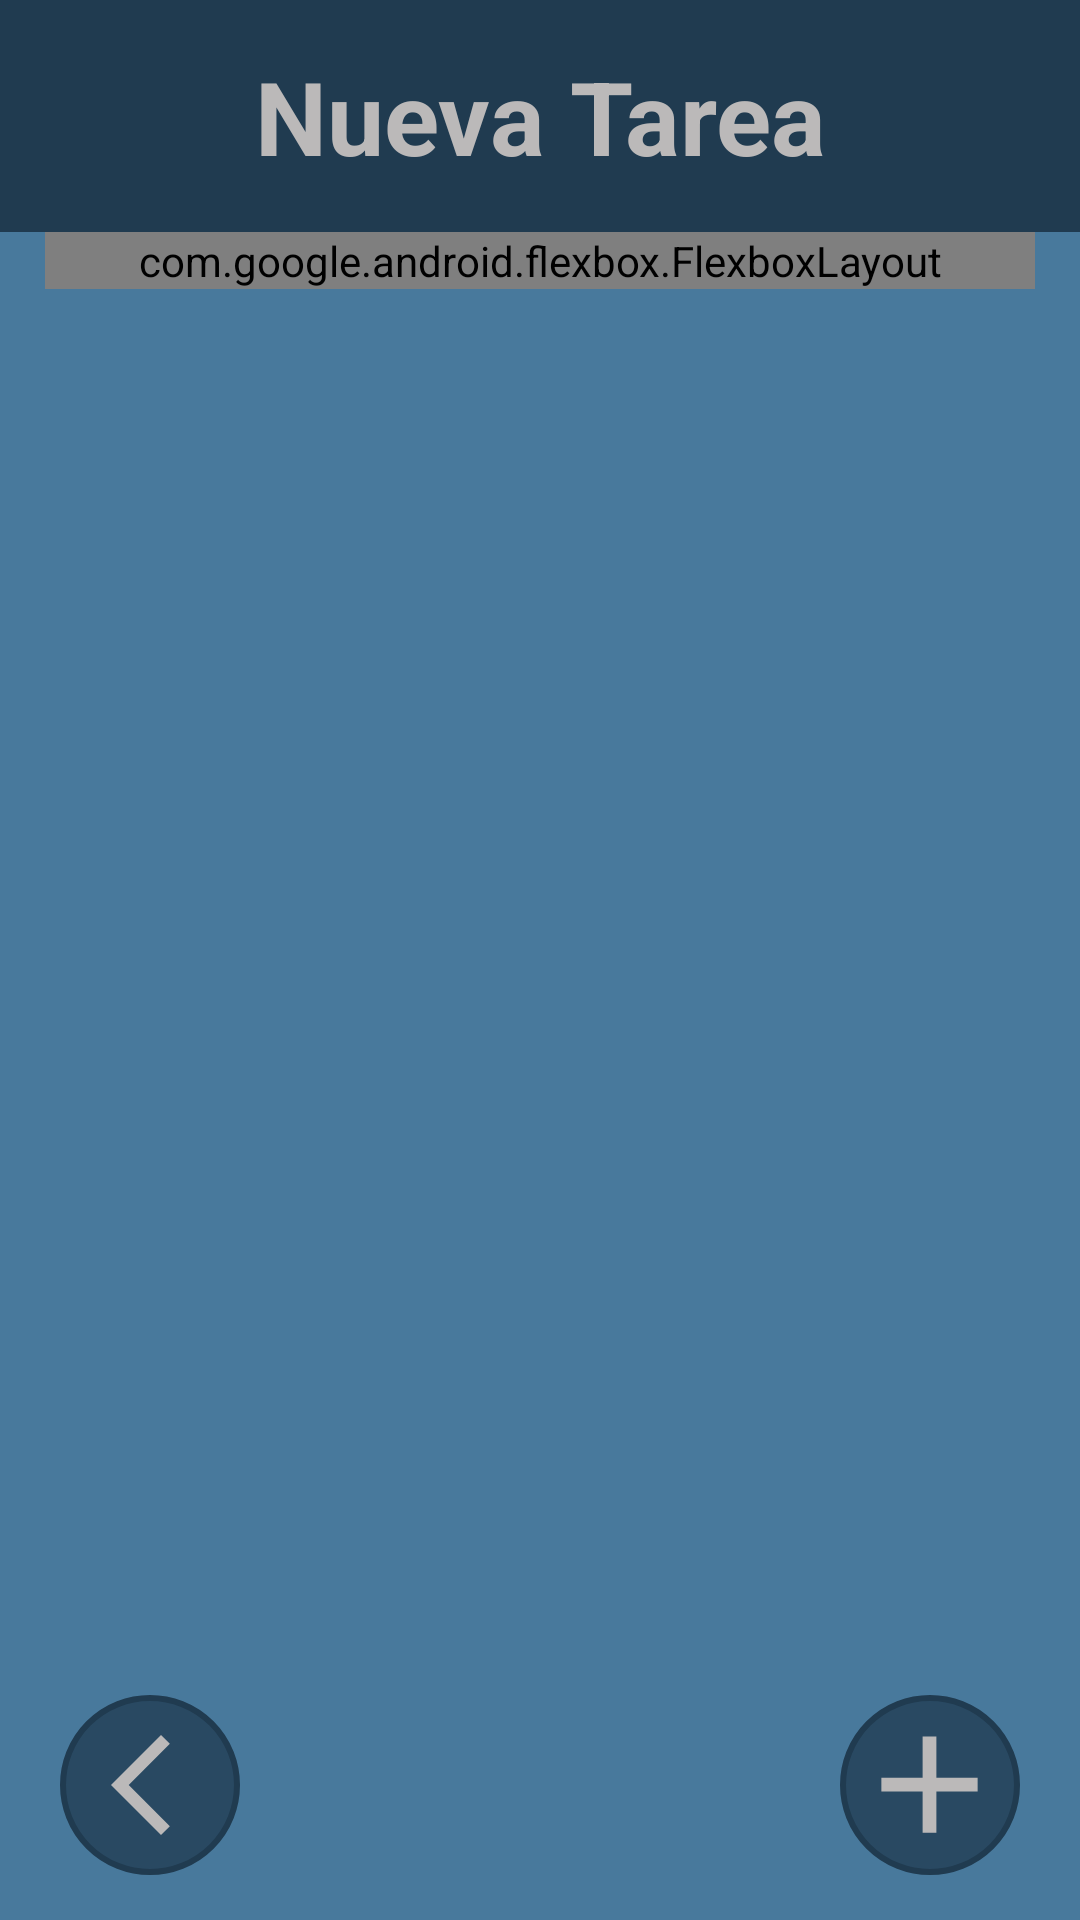

Here is an Android app screen rendered from its layout file. Give the layout XML and the strings, colors and styles it references.
<!-- AndroidManifest.xml: application theme Theme.GeTa -->
<!-- res/layout/fragment_new_task.xml -->
<?xml version="1.0" encoding="utf-8"?>
<androidx.constraintlayout.widget.ConstraintLayout
    xmlns:android="http://schemas.android.com/apk/res/android"
    xmlns:app="http://schemas.android.com/apk/res-auto"
    android:layout_width="match_parent"
    android:layout_height="match_parent"
    android:paddingBottom="15dp"
    android:background="#48799C">

    <androidx.constraintlayout.widget.ConstraintLayout
        android:id="@+id/constraintLayout"
        android:layout_width="match_parent"
        android:layout_height="wrap_content"
        app:layout_constraintEnd_toEndOf="parent"
        app:layout_constraintStart_toStartOf="parent"
        app:layout_constraintTop_toTopOf="parent">

        <TextView
            android:id="@+id/textView"
            android:layout_width="match_parent"
            android:layout_height="match_parent"
            android:background="@color/dark_blue"
            android:padding="16dp"
            android:text="@string/nueva_tarea"
            android:textAlignment="center"
            android:textColor="@color/beix"
            android:textSize="34sp"
            android:textStyle="bold"
            app:layout_constraintEnd_toStartOf="parent"
            app:layout_constraintStart_toStartOf="parent"
            app:layout_constraintTop_toTopOf="parent"/>
    </androidx.constraintlayout.widget.ConstraintLayout>

    <ScrollView
        android:id="@+id/scrollView"
        android:layout_width="match_parent"
        android:layout_height="0dp"
        android:paddingStart="15dp"
        android:paddingTop="0dp"
        android:paddingEnd="15dp"
        app:layout_constraintTop_toBottomOf="@+id/constraintLayout"
        app:layout_constraintEnd_toEndOf="parent"
        app:layout_constraintStart_toStartOf="parent"
        app:layout_constraintBottom_toTopOf="@id/add_block">

        <com.google.android.flexbox.FlexboxLayout
            android:layout_width="match_parent"
            android:layout_height="wrap_content"
            app:alignContent="center"
            app:alignItems="center"
            app:flexDirection="row"
            app:justifyContent="space_between">

            <LinearLayout
                android:layout_width="match_parent"
                android:layout_height="match_parent"
                android:layout_marginBottom="10dp"
                android:orientation="vertical">

                <EditText
                    android:id="@+id/nombre_nueva_tarea"
                    android:layout_width="match_parent"
                    android:layout_height="wrap_content"
                    android:layout_margin="10dp"
                    android:background="@drawable/shape_input"
                    android:drawablePadding="10dp"
                    android:hint="@string/nueva_tarea"
                    android:inputType="textEmailAddress"
                    android:padding="15dp"
                    android:textColor="@color/gris_oscuro"
                    android:textColorHint="@color/gris_oscuro"
                    android:textSize="20sp" />

                <EditText
                    android:id="@+id/descripcion_nueva_tarea"
                    android:layout_width="match_parent"
                    android:layout_height="wrap_content"
                    android:layout_margin="10dp"
                    android:background="@drawable/shape_input"
                    android:drawablePadding="10dp"
                    android:hint="Descripción"
                    android:inputType="text|textEmailAddress"
                    android:minHeight="200dp"
                    android:padding="15dp"
                    android:textColor="@color/gris_oscuro"
                    android:textColorHint="@color/gris_oscuro"
                    android:textSize="20sp" />

                <androidx.cardview.widget.CardView
                    android:layout_width="match_parent"
                    android:layout_height="match_parent"
                    android:layout_margin="10dp"
                    app:cardCornerRadius="10dp">

                <com.jaredrummler.materialspinner.MaterialSpinner
                    android:id="@+id/spinner"
                    android:layout_width="match_parent"
                    android:layout_height="wrap_content"
                    android:hint="@string/usuario_asignado"
                    android:textColorHint="@color/gris_oscuro"
                    android:textSize="20sp"
                    app:ms_dropdown_max_height="350dp"
                    app:ms_dropdown_height="wrap_content"
                    app:ms_background_color="@color/beix"/>
                </androidx.cardview.widget.CardView>

                
                <LinearLayout
                    android:id="@+id/linearcalendar_view"
                    android:layout_width="match_parent"
                    android:layout_height="wrap_content"
                    android:layout_marginStart="5dp"
                    android:layout_marginTop="15dp"
                    android:layout_marginEnd="5dp"
                    android:backgroundTint="@color/beix"
                    android:background="@drawable/shape_input"
                    android:orientation="vertical">

                    <LinearLayout
                        android:layout_width="wrap_content"
                        android:layout_height="wrap_content"
                        android:layout_gravity="center_horizontal"
                        android:paddingTop="10dp"
                        android:paddingBottom="10dp">

                        <TextView
                            android:id="@+id/monthText"
                            android:layout_width="wrap_content"
                            android:layout_height="wrap_content"
                            android:paddingLeft="50dp"
                            android:paddingRight="50dp"
                            android:textSize="20sp" />

                    </LinearLayout>

                    <com.github.sundeepk.compactcalendarview.CompactCalendarView
                        android:id="@+id/compactcalendar_view"
                        android:layout_width="300dp"
                        android:layout_height="200dp"
                        android:paddingLeft="10dp"
                        android:paddingRight="10dp"
                        app:compactCalendarBackgroundColor="@color/beix"
                        app:compactCalendarCurrentDayBackgroundColor="@color/gris_claro"
                        app:compactCalendarCurrentSelectedDayBackgroundColor="@color/light_blue"
                        app:compactCalendarMultiEventIndicatorColor="@color/blue_main"
                        app:compactCalendarTextColor="@color/black"
                        app:compactCalendarTextSize="12sp" />
                </LinearLayout>
            </LinearLayout>
        </com.google.android.flexbox.FlexboxLayout>
    </ScrollView>

    <FrameLayout
        android:id="@+id/return_button"
        android:layout_width="60dp"
        android:layout_height="60dp"
        android:layout_marginEnd="180dp"
        app:layout_constraintBottom_toBottomOf="parent"
        app:layout_constraintEnd_toStartOf="@id/add_block"
        app:layout_constraintStart_toStartOf="parent"
        app:layout_constraintTop_toBottomOf="@id/scrollView">

        <View
            android:layout_width="60dp"
            android:layout_height="60dp"
            android:layout_gravity="center"
            android:background="@drawable/circle_button_bg" />

        <ImageView
            android:id="@+id/icon_flecha_atras"
            android:layout_width="40dp"
            android:layout_height="40dp"
            android:layout_gravity="center"
            android:layout_marginEnd="3dp"
            android:src="@drawable/flecha_atras" />
    </FrameLayout>

    <FrameLayout
        android:id="@+id/add_block"
        android:layout_width="60dp"
        android:layout_height="60dp"
        app:layout_constraintBottom_toBottomOf="parent"
        app:layout_constraintEnd_toEndOf="parent"
        app:layout_constraintStart_toEndOf="@id/return_button"
        app:layout_constraintTop_toBottomOf="@id/scrollView">

        <View
            android:layout_width="60dp"
            android:layout_height="60dp"
            android:layout_gravity="center"
            android:background="@drawable/circle_button_bg" />

        <ImageView
            android:id="@+id/icon_add"
            android:layout_width="55dp"
            android:layout_height="55dp"
            android:layout_gravity="center"
            android:src="@drawable/add" />
    </FrameLayout>

</androidx.constraintlayout.widget.ConstraintLayout>
<!-- resources referenced by this layout -->
<resources>
  <color name="beix">#BBB9B9</color>
  <color name="black">#FF000000</color>
  <color name="blue_main">#48799C</color>
  <color name="dark_blue">#203B50</color>
  <color name="gris_claro">#686868</color>
  <color name="gris_oscuro">#434343</color>
  <color name="light_blue">#97C2E3</color>
  <!-- drawable add (drawable) -->
  <vector android:height="24dp" android:tint="@color/beix"
      android:viewportHeight="24" android:viewportWidth="24"
      android:width="24dp" xmlns:android="http://schemas.android.com/apk/res/android">
      <path android:fillColor="@android:color/white" android:pathData="M19,13h-6v6h-2v-6H5v-2h6V5h2v6h6v2z"/>
  </vector>
  <!-- drawable circle_button_bg (drawable) -->
  <?xml version="1.0" encoding="utf-8"?>
  <shape xmlns:android="http://schemas.android.com/apk/res/android"
      android:shape="oval">
  
      <stroke
          android:width="2dp"
          android:color="@color/dark_blue"/>
  
      <solid android:color="@color/dark_blue_with_trans"/>
  
  </shape>
  <!-- drawable flecha_atras (drawable) -->
  <vector android:height="24dp" android:tint="@color/beix"
      android:viewportHeight="24" android:viewportWidth="24"
      android:width="24dp" xmlns:android="http://schemas.android.com/apk/res/android">
      <path android:fillColor="@android:color/white" android:pathData="M17.77,3.77l-1.77,-1.77l-10,10l10,10l1.77,-1.77l-8.23,-8.23z"/>
  </vector>
  <!-- drawable shape_input (drawable) -->
  <?xml version="1.0" encoding="utf-8"?>
  <shape
      xmlns:android="http://schemas.android.com/apk/res/android"
      android:shape="rectangle">
  
      <solid
          android:color="@color/beix">
      </solid>
  
      <corners
          android:radius="15dp">
      </corners>
  
      <stroke
          android:width="1dp"
          android:color="@color/black">
      </stroke>
  
      <padding
          android:top="0dp"
          android:right="10dp"
          android:left="10dp"
          android:bottom="0dp">
      </padding>
  </shape>
  <string name="nueva_tarea">Nueva Tarea</string>
  <string name="usuario_asignado">Usuario Asignado</string>
  <style name="Theme.GeTa" parent="Theme.AppCompat.DayNight">
          
          <item name="colorPrimary">@color/purple_500</item>
          <item name="colorPrimaryVariant">@color/purple_700</item>
          <item name="colorOnPrimary">@color/white</item>
          
          <item name="colorSecondary">@color/teal_200</item>
          <item name="colorSecondaryVariant">@color/teal_700</item>
          <item name="colorOnSecondary">@color/black</item>
          
          <item name="android:statusBarColor">?attr/colorPrimaryVariant</item>
          
          <item name="android:textAllCaps">false</item>
  
          <item name="windowActionBar">false</item>
          <item name="windowNoTitle">true</item>
      </style>
  <color name="dark_blue_with_trans">#C1203B50</color>
  <color name="purple_500">#FF6200EE</color>
  <color name="purple_700">#FF3700B3</color>
  <color name="white">#FFFFFFFF</color>
  <color name="teal_200">#FF03DAC5</color>
  <color name="teal_700">#FF018786</color>
</resources>
